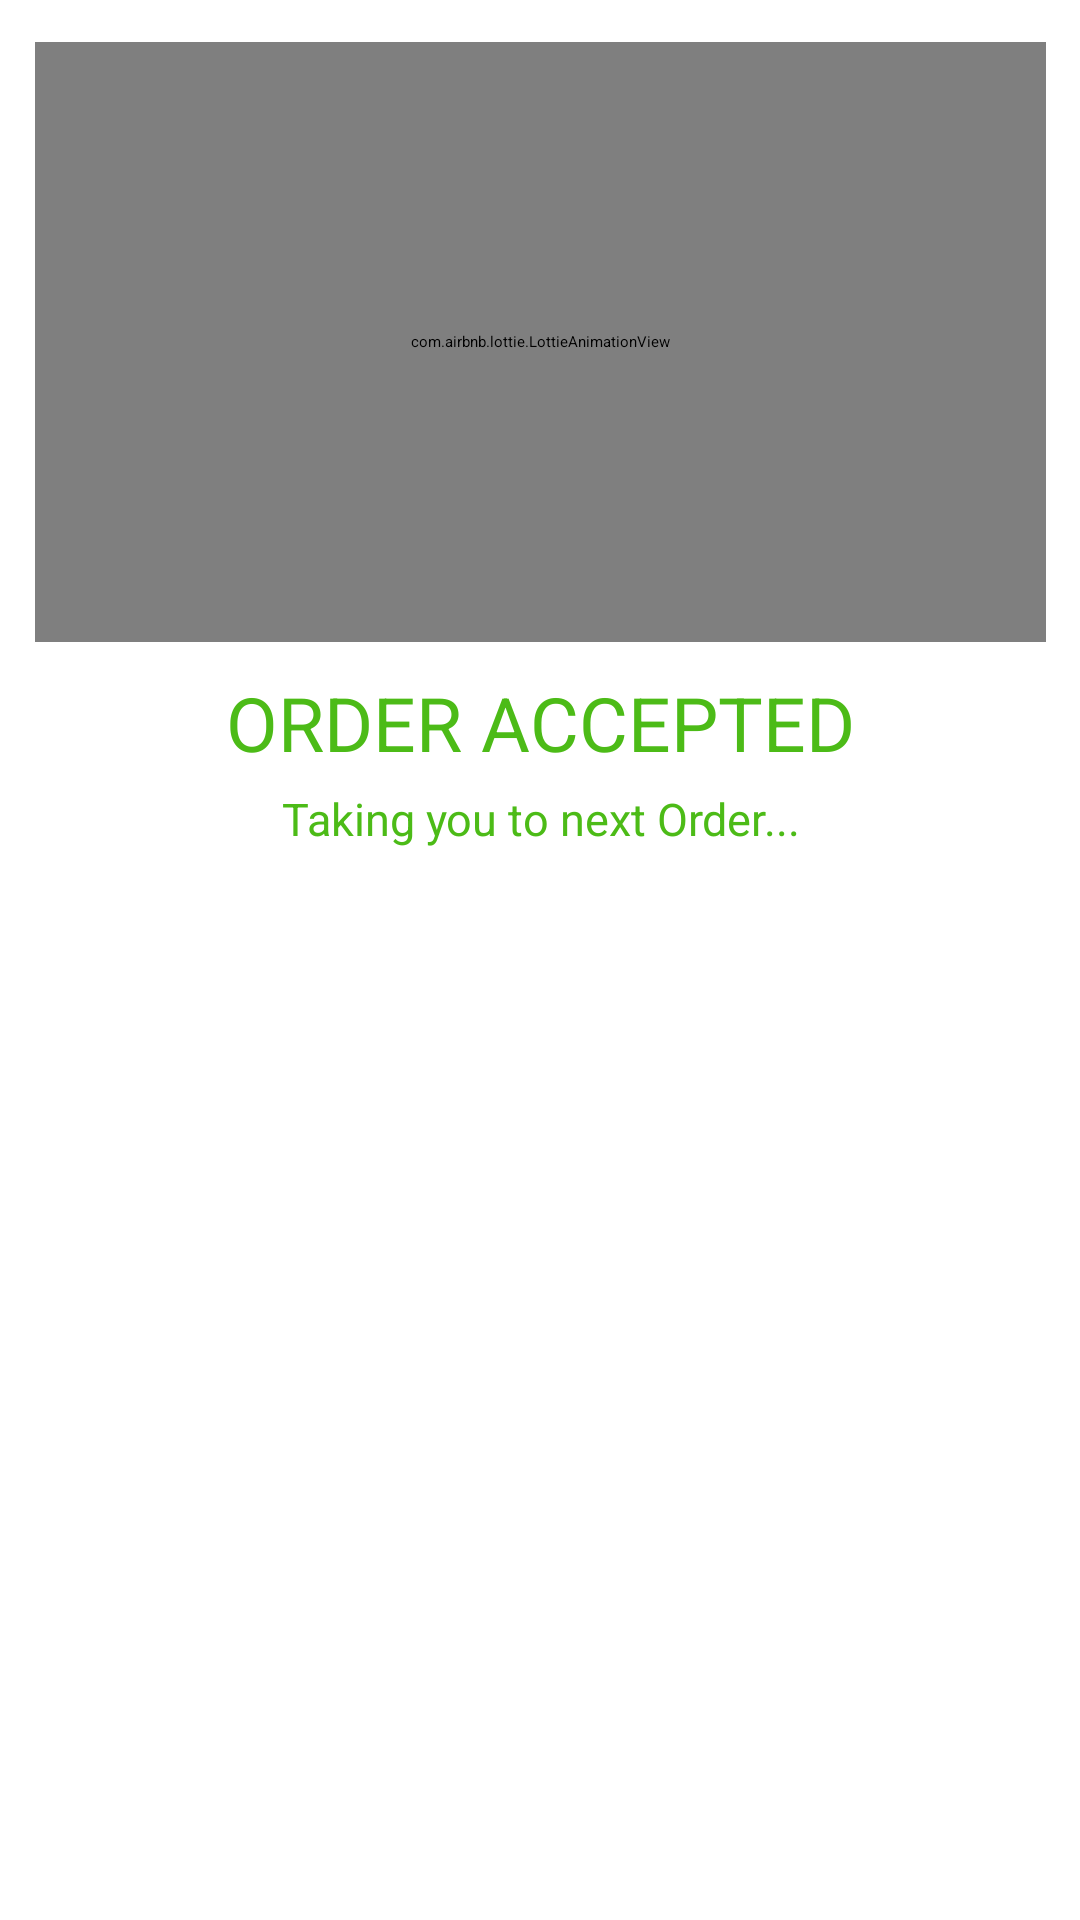

Android layout source for this screen:
<!-- AndroidManifest.xml: application theme Theme.Food_Order_Application -->
<!-- res/layout/activity_orderready_splascreensh.xml -->
<?xml version="1.0" encoding="utf-8"?>
<androidx.constraintlayout.widget.ConstraintLayout xmlns:android="http://schemas.android.com/apk/res/android"
    xmlns:app="http://schemas.android.com/apk/res-auto"
    xmlns:tools="http://schemas.android.com/tools"
    android:layout_width="match_parent"
    android:layout_height="match_parent"

    tools:context=".admin.OrderReadySplascreen">


    <com.airbnb.lottie.LottieAnimationView
        android:id="@+id/lottie"
        android:layout_width="337dp"
        android:layout_height="200dp"
        android:layout_centerInParent="true"
        android:elevation="5dp"
        app:layout_constraintBottom_toBottomOf="parent"
        app:layout_constraintEnd_toEndOf="parent"
        app:layout_constraintStart_toStartOf="parent"
        app:layout_constraintTop_toTopOf="parent"
        app:layout_constraintVertical_bias="0.032"
        app:lottie_autoPlay="true"
        app:lottie_rawRes="@raw/done" />

    <TextView
        android:id="@+id/txxt"
        android:layout_width="wrap_content"
        android:layout_height="wrap_content"
        android:layout_marginTop="10dp"
        android:layout_marginBottom="172dp"
        android:text="ORDER ACCEPTED"
        android:textAlignment="center"
        android:layout_gravity="center"
        android:textColor="#4CBB17"
        android:textSize="25sp"
        app:layout_constraintBottom_toBottomOf="parent"
        app:layout_constraintEnd_toEndOf="parent"
        app:layout_constraintStart_toStartOf="parent"
        app:layout_constraintTop_toBottomOf="@+id/lottie"
        app:layout_constraintVertical_bias="0.0" />

    <TextView
        android:id="@+id/subtxxt"
        android:layout_width="wrap_content"
        android:layout_height="wrap_content"
        android:layout_marginTop="5dp"
        android:layout_marginBottom="172dp"
        android:layout_gravity="center"
        android:text="Taking you to next Order..."
        android:textAlignment="center"
        android:textColor="#4CBB17"
        android:textSize="15sp"
        app:layout_constraintBottom_toBottomOf="parent"
        app:layout_constraintEnd_toEndOf="parent"
        app:layout_constraintStart_toStartOf="parent"
        app:layout_constraintTop_toBottomOf="@+id/txxt"
        app:layout_constraintVertical_bias="0.0" />
</androidx.constraintlayout.widget.ConstraintLayout>
<!-- resources referenced by this layout -->
<resources>
  <style name="Theme.Food_Order_Application" parent="Theme.MaterialComponents.DayNight.NoActionBar">
          
          <item name="colorPrimary">@color/purple_500</item>
          <item name="colorPrimaryVariant">@color/purple_700</item>
          <item name="colorOnPrimary">@color/white</item>
          
          <item name="colorSecondary">@color/teal_200</item>
          <item name="colorSecondaryVariant">@color/teal_700</item>
          <item name="colorOnSecondary">@color/black</item>
          
          <item name="android:statusBarColor">?attr/colorPrimaryVariant</item>
          
      </style>
  <color name="purple_500">#3B006A</color>
  <color name="purple_700">#3B006A</color>
  <color name="white">#FFFFFFFF</color>
  <color name="teal_200">#3B006A</color>
  <color name="teal_700">#3B006A</color>
  <color name="black">#FF000000</color>
</resources>
